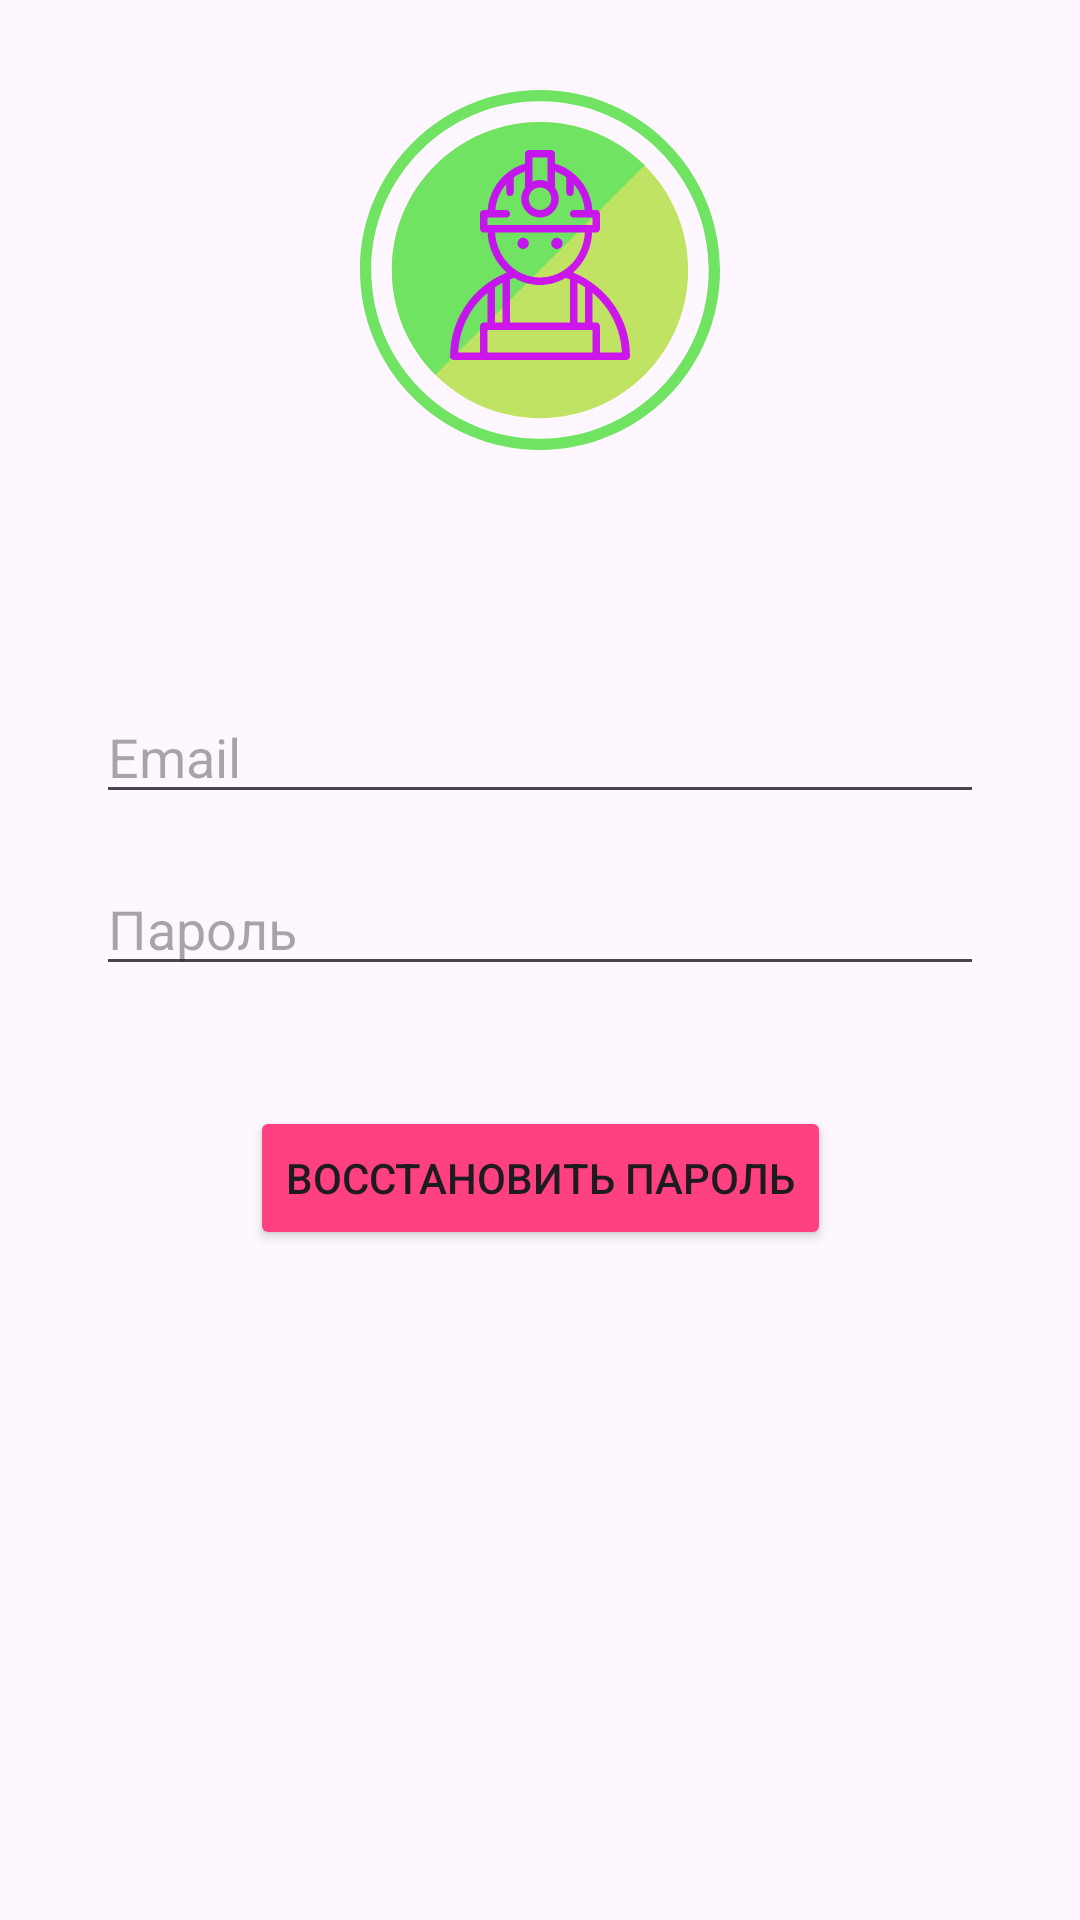

Produce the Android XML layout that renders to this screen, including the resource entries it uses.
<!-- AndroidManifest.xml: application theme Theme.CSA_build -->
<!-- res/layout/fragment_reset_password.xml -->
<?xml version="1.0" encoding="utf-8"?>
<androidx.constraintlayout.widget.ConstraintLayout
    xmlns:android="http://schemas.android.com/apk/res/android"
    xmlns:app="http://schemas.android.com/apk/res-auto"
    xmlns:tools="http://schemas.android.com/tools"
    android:layout_width="match_parent"
    android:layout_height="match_parent"
    tools:context=".UI.ResetPasswordFragment">

    <ImageView
        android:id="@+id/imageView"
        android:layout_width="120dp"
        android:layout_height="120dp"
        android:src="@drawable/ic_launch"
        android:layout_marginTop="30dp"
        app:layout_constraintEnd_toEndOf="parent"
        app:layout_constraintStart_toStartOf="parent"
        app:layout_constraintTop_toTopOf="parent" />

    <EditText
        android:id="@+id/editTextLogin"
        android:layout_width="0dp"
        android:layout_height="wrap_content"
        android:hint="@string/mail"
        android:inputType="text"
        app:layout_constraintEnd_toEndOf="parent"
        app:layout_constraintStart_toStartOf="parent"
        app:layout_constraintTop_toBottomOf="@id/imageView"
        app:layout_constraintHorizontal_bias="0.5"
        android:layout_marginTop="80dp"
        android:layout_marginEnd="32dp"
        android:layout_marginStart="32dp"/>

    <EditText
        android:id="@+id/editTextPassword"
        android:layout_width="0dp"
        android:layout_height="wrap_content"
        android:hint="@string/password"
        android:inputType="textPassword"
        app:layout_constraintEnd_toEndOf="parent"
        app:layout_constraintStart_toStartOf="parent"
        app:layout_constraintTop_toBottomOf="@+id/editTextLogin"
        android:layout_marginTop="16dp"
        android:layout_marginEnd="32dp"
        android:layout_marginStart="32dp"/>

    <Button
        android:id="@+id/buttonResetPassword"
        android:layout_width="wrap_content"
        android:layout_height="wrap_content"
        android:backgroundTint="@color/love"
        android:text="@string/reset_password"
        android:layout_marginTop="40dp"
        app:layout_constraintEnd_toEndOf="parent"
        app:layout_constraintStart_toStartOf="parent"
        app:layout_constraintTop_toBottomOf="@+id/editTextPassword" />

</androidx.constraintlayout.widget.ConstraintLayout>
<!-- resources referenced by this layout -->
<resources>
  <color name="love">#FF4081</color>
  <!-- drawable ic_launch: vector/xml drawable (drawable, 3988 chars, omitted) -->
  <string name="mail">Email</string>
  <string name="password">Пароль</string>
  <string name="reset_password">Восстановить пароль</string>
  <style name="Theme.CSA_build" parent="Base.Theme.CSA_build" />
  <style name="Base.Theme.CSA_build" parent="Theme.Material3.DayNight.NoActionBar">
          <item name="colorAccent">@color/black</item>
          
      </style>
  <color name="black">#FF000000</color>
</resources>
